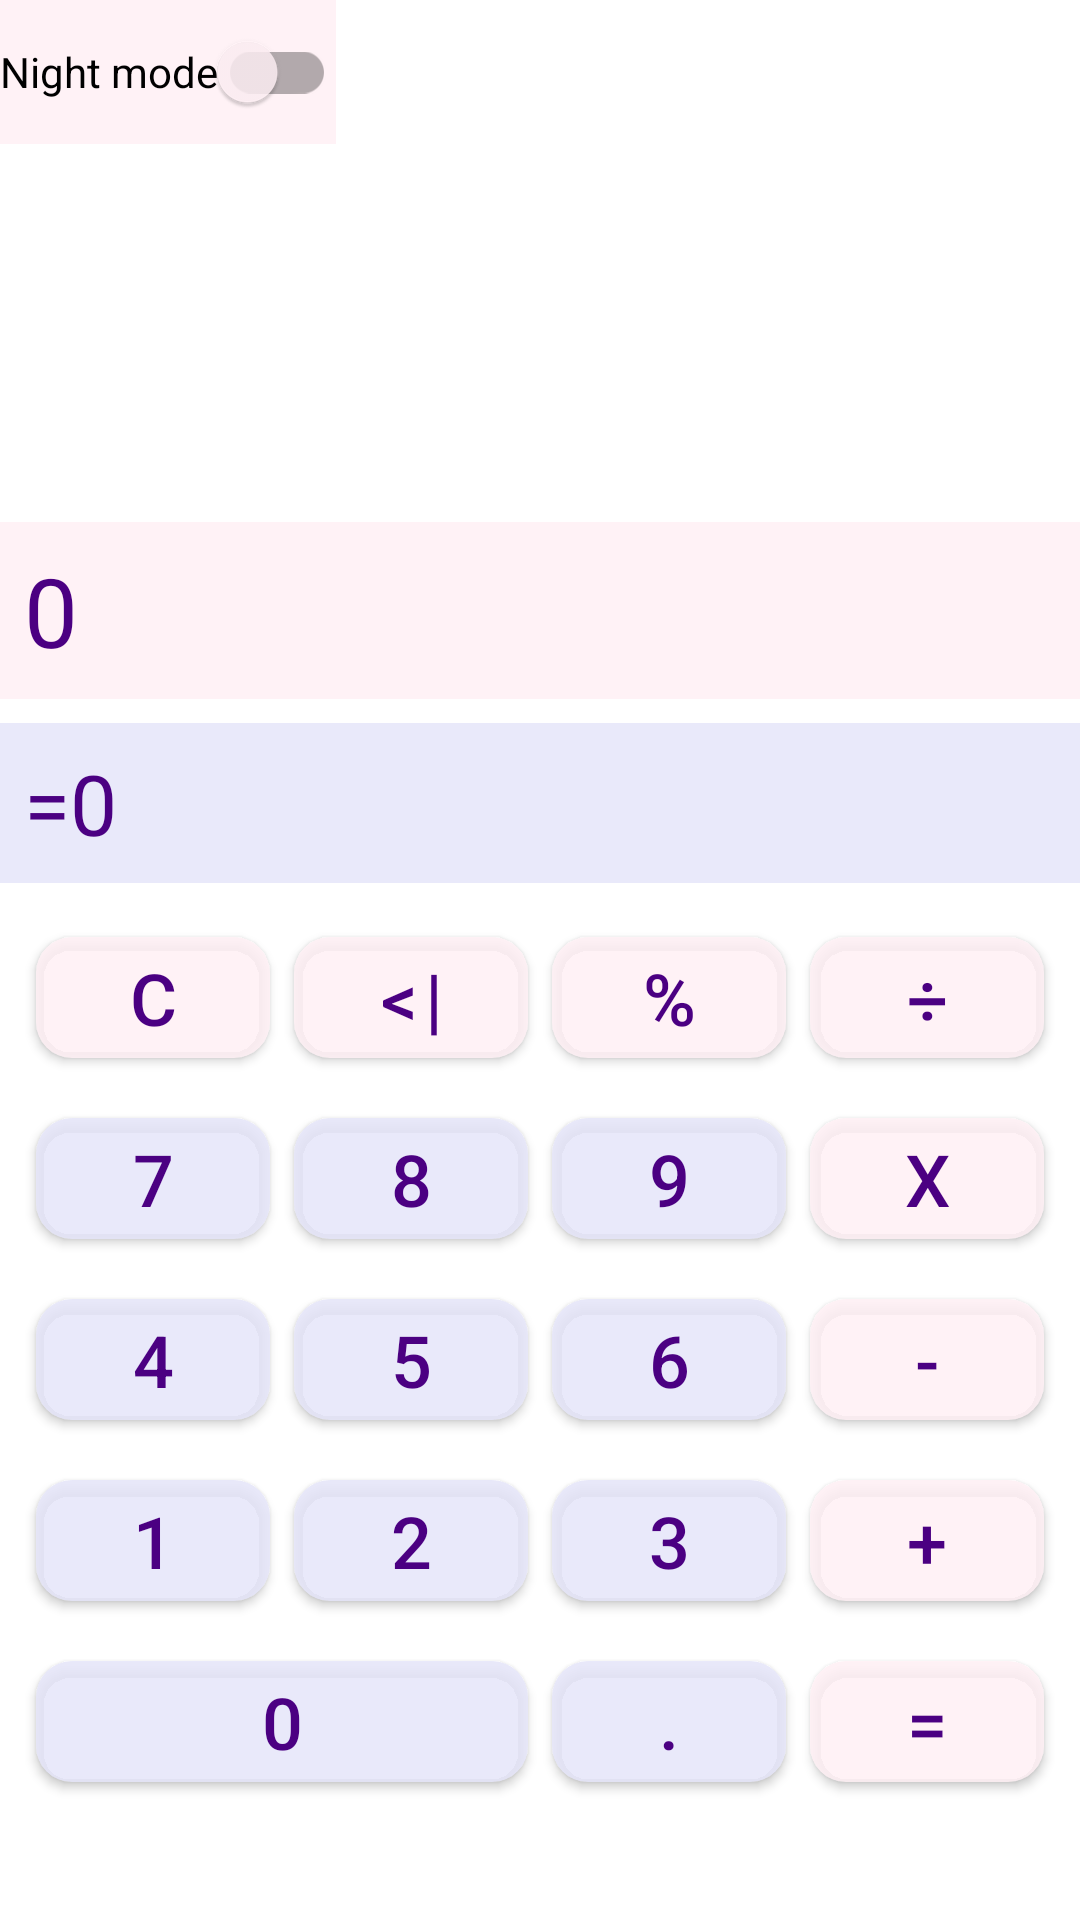

Write the Android layout XML for this screen, with the resource values it uses.
<!-- AndroidManifest.xml: application theme Theme.Calculus -->
<!-- res/layout/activity_main.xml -->
<?xml version="1.0" encoding="utf-8"?>
<androidx.constraintlayout.widget.ConstraintLayout xmlns:android="http://schemas.android.com/apk/res/android"
    xmlns:app="http://schemas.android.com/apk/res-auto"
    xmlns:tools="http://schemas.android.com/tools"
    android:layout_width="match_parent"
    android:layout_height="match_parent"
    android:background="@drawable/background"
    tools:context=".MainActivity"
    >

    <androidx.appcompat.widget.SwitchCompat
        android:id="@+id/switchNightMode"
        android:layout_width="wrap_content"
        android:layout_height="wrap_content"
        app:layout_constraintTop_toTopOf="parent"
        app:layout_constraintStart_toStartOf="parent"
        android:text="@string/night_mode"
        android:background="@color/lavenderBlush"
        app:thumbTint="@color/lavenderBlush"
        />


    <TextView
        android:id="@+id/display"
        style="@style/Displays"
        android:background="@color/lavenderBlush"
        android:text="@string/b_zero"
        android:textSize="@dimen/text_size_display"
        app:layout_constraintBottom_toTopOf="@id/result"
        app:layout_constraintEnd_toEndOf="parent"
        app:layout_constraintStart_toStartOf="parent" />

    <TextView
        android:id="@+id/result"
        style="@style/Displays"
        android:background="@color/lavender"
        android:text="@string/result"
        android:textSize="@dimen/text_size_display_result"
        app:layout_constraintBottom_toTopOf="@id/keyboard"
        app:layout_constraintEnd_toEndOf="parent"
        app:layout_constraintStart_toStartOf="parent" />

    <include
        android:id="@+id/keyboard"
        layout="@layout/keyboard"
        android:layout_width="0dp"
        android:layout_height="wrap_content"
        app:layout_constraintBottom_toBottomOf="parent"
        app:layout_constraintEnd_toEndOf="parent"
        app:layout_constraintStart_toStartOf="parent" />

</androidx.constraintlayout.widget.ConstraintLayout>
<!-- res/layout/keyboard.xml (included above) -->
<?xml version="1.0" encoding="utf-8"?>
<GridLayout xmlns:android="http://schemas.android.com/apk/res/android"
    xmlns:app="http://schemas.android.com/apk/res-auto"
    android:layout_width="match_parent"
    android:layout_height="wrap_content"
    android:layout_gravity="bottom"
    android:columnCount="4"
    android:paddingStart="@dimen/background_margin"
    android:paddingEnd="@dimen/background_margin"
    android:paddingBottom="36dp">

    <com.google.android.material.button.MaterialButton
        android:id="@+id/b_clear"
        style="@style/PurpleStyleButtonsFunctionsPortrait"
        android:layout_columnWeight="1"
        android:text="@string/clear" />

    <com.google.android.material.button.MaterialButton
        android:id="@+id/b_backspace"
        style="@style/PurpleStyleButtonsFunctionsPortrait"
        android:layout_columnWeight="1"
        android:text="@string/backspace" />

    <com.google.android.material.button.MaterialButton
        android:id="@+id/b_percent"
        style="@style/PurpleStyleButtonsFunctionsPortrait"
        android:layout_columnWeight="1"
        android:text="@string/percent" />

    <com.google.android.material.button.MaterialButton
        android:id="@+id/b_division"
        style="@style/PurpleStyleButtonsFunctionsPortrait"
        android:layout_columnWeight="1"
        android:text="@string/division" />

    <com.google.android.material.button.MaterialButton
        android:id="@+id/b_seven"
        style="@style/PurpleStyleButtonsNumbersPortrait"
        android:layout_columnWeight="1"
        android:text="@string/b_seven" />

    <com.google.android.material.button.MaterialButton
        android:id="@+id/b_eight"
        style="@style/PurpleStyleButtonsNumbersPortrait"
        android:layout_columnWeight="1"
        android:text="@string/b_eight" />

    <com.google.android.material.button.MaterialButton
        android:id="@+id/b_nine"
        style="@style/PurpleStyleButtonsNumbersPortrait"
        android:layout_columnWeight="1"
        android:text="@string/b_nine" />

    <com.google.android.material.button.MaterialButton
        android:id="@+id/b_multiplication"
        style="@style/PurpleStyleButtonsFunctionsPortrait"
        android:layout_columnWeight="1"
        android:text="@string/b_multiplication" />

    <com.google.android.material.button.MaterialButton
        android:id="@+id/b_four"
        style="@style/PurpleStyleButtonsNumbersPortrait"
        android:layout_columnWeight="1"
        android:text="@string/b_four" />

    <com.google.android.material.button.MaterialButton
        android:id="@+id/b_five"
        style="@style/PurpleStyleButtonsNumbersPortrait"
        android:layout_columnWeight="1"
        android:text="@string/b_five" />

    <com.google.android.material.button.MaterialButton
        android:id="@+id/b_six"
        style="@style/PurpleStyleButtonsNumbersPortrait"
        android:layout_columnWeight="1"
        android:text="@string/b_six" />

    <com.google.android.material.button.MaterialButton
        android:id="@+id/b_subtraction"
        style="@style/PurpleStyleButtonsFunctionsPortrait"
        android:layout_columnWeight="1"
        android:text="@string/subtraction" />

    <com.google.android.material.button.MaterialButton
        android:id="@+id/b_one"
        style="@style/PurpleStyleButtonsNumbersPortrait"
        android:layout_columnWeight="1"
        android:text="@string/b_one" />

    <com.google.android.material.button.MaterialButton
        android:id="@+id/b_two"
        style="@style/PurpleStyleButtonsNumbersPortrait"
        android:layout_columnWeight="1"
        android:text="@string/b_two" />

    <com.google.android.material.button.MaterialButton
        android:id="@+id/b_tree"
        style="@style/PurpleStyleButtonsNumbersPortrait"
        android:layout_columnWeight="1"
        android:text="@string/b_three" />

    <com.google.android.material.button.MaterialButton
        android:id="@+id/b_addition"
        style="@style/PurpleStyleButtonsFunctionsPortrait"
        android:layout_columnWeight="1"
        android:text="@string/addition" />

    <com.google.android.material.button.MaterialButton
        android:id="@+id/b_zero"
        style="@style/PurpleStyleButtonsNumbersPortrait"
        android:layout_columnSpan="2"
        android:layout_columnWeight="1"
        android:text="@string/b_zero" />

    <com.google.android.material.button.MaterialButton
        android:id="@+id/b_dot"
        style="@style/PurpleStyleButtonsNumbersPortrait"
        android:layout_columnWeight="1"
        android:text="@string/b_dot" />

    <com.google.android.material.button.MaterialButton
        android:id="@+id/b_equals"
        style="@style/PurpleStyleButtonsFunctionsPortrait"
        android:layout_columnWeight="1"
        android:text="@string/b_equals" />


</GridLayout>
<!-- resources referenced by this layout -->
<resources>
  <color name="lavender">#D9E6E6FA</color>
  <color name="lavenderBlush">#D9FFF0F5</color>
  <dimen name="background_margin">8dp</dimen>
  <dimen name="text_size_display">32sp</dimen>
  <dimen name="text_size_display_result">28sp</dimen>
  <string name="addition">+</string>
  <string name="b_dot">.</string>
  <string name="b_eight">8</string>
  <string name="b_equals">=</string>
  <string name="b_five">5</string>
  <string name="b_four">4</string>
  <string name="b_multiplication">x</string>
  <string name="b_nine">9</string>
  <string name="b_one">1</string>
  <string name="b_seven">7</string>
  <string name="b_six">6</string>
  <string name="b_three">3</string>
  <string name="b_two">2</string>
  <string name="b_zero">0</string>
  <string name="backspace">&lt;|</string>
  <string name="clear">C</string>
  <string name="division">÷</string>
  <string name="night_mode">Night mode</string>
  <string name="percent">%</string>
  <string name="result">=0</string>
  <string name="subtraction">-</string>
  <style name="Displays">
          <item name="android:layout_width">match_parent</item>
          <item name="android:layout_height">wrap_content</item>
          <item name="android:layout_gravity">fill</item>
          <item name="android:layout_marginBottom">@dimen/background_padding</item>
          <item name="android:padding">@dimen/background_padding</item>
          <item name="android:textColor">@color/indigo</item>
      </style>
  <style name="PurpleStyleButtonsFunctionsPortrait">
          <item name="cornerRadius">@dimen/corner_radius</item>
          <item name="android:layout_width">0dp</item>
          <item name="android:layout_height">wrap_content</item>
          <item name="android:layout_gravity">fill</item>
          <item name="android:layout_margin">@dimen/button_margin</item>
          <item name="android:textSize">@dimen/text_size_button</item>
          <item name="android:textColor">@color/indigo</item>
          <item name="backgroundTint">@color/lavenderBlush</item>
      </style>
  <style name="PurpleStyleButtonsNumbersPortrait">
          <item name="cornerRadius">@dimen/corner_radius</item>
          <item name="android:layout_width">0dp</item>
          <item name="android:layout_height">wrap_content</item>
          <item name="android:layout_gravity">fill</item>
          <item name="android:layout_margin">@dimen/button_margin</item>
          <item name="android:textSize">@dimen/text_size_button</item>
          <item name="android:textColor">@color/indigo</item>
          <item name="backgroundTint">@color/lavender</item>
      </style>
  <style name="Theme.Calculus" parent="Theme.MaterialComponents.DayNight.NoActionBar">
          
          <item name="colorPrimary">@color/indigo</item>
          <item name="colorPrimaryVariant">@color/purple_700</item>
          <item name="colorOnPrimary">@color/white</item>
          
          <item name="colorSecondary">@color/teal_200</item>
          <item name="colorSecondaryVariant">@color/teal_700</item>
          <item name="colorOnSecondary">@color/black</item>
          
          <item name="android:statusBarColor" tools:targetApi="l">?attr/colorPrimaryVariant</item>
          
      </style>
  <dimen name="background_padding">8dp</dimen>
  <color name="indigo">#4B0082</color>
  <dimen name="corner_radius">12dp</dimen>
  <dimen name="button_margin">4dp</dimen>
  <dimen name="text_size_button">24sp</dimen>
  <color name="purple_700">#FF3700B3</color>
  <color name="white">#FFFFFFFF</color>
  <color name="teal_200">#FF03DAC5</color>
  <color name="teal_700">#FF018786</color>
  <color name="black">#FF000000</color>
</resources>
